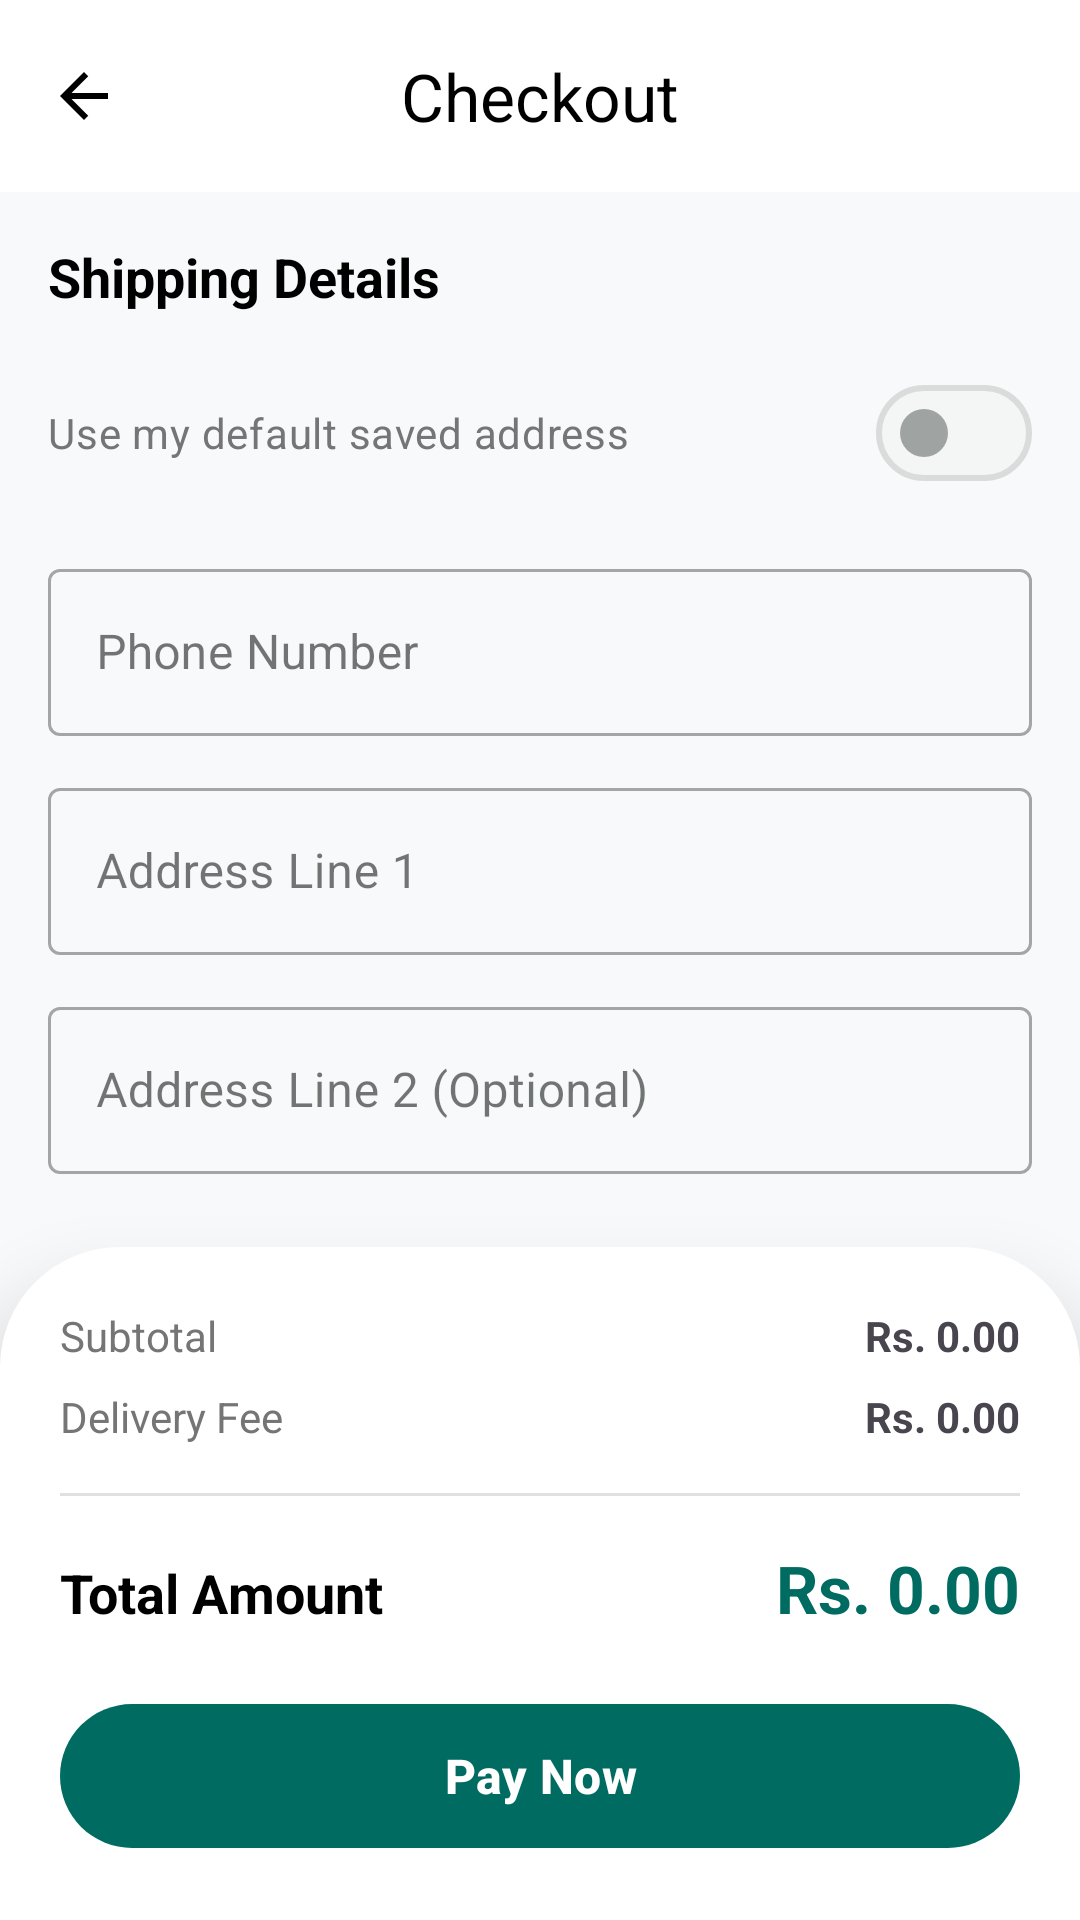

Android layout source for this screen:
<!-- AndroidManifest.xml: application theme Theme.MediFindTest -->
<!-- res/layout/activity_checkout.xml -->
<?xml version="1.0" encoding="utf-8"?>
<androidx.constraintlayout.widget.ConstraintLayout xmlns:android="http://schemas.android.com/apk/res/android"
    xmlns:app="http://schemas.android.com/apk/res-auto"
    android:layout_width="match_parent"
    android:layout_height="match_parent"
    android:background="#F8F9FA">

    <com.google.android.material.appbar.AppBarLayout
        android:id="@+id/appBarLayout_checkout"
        android:layout_width="match_parent"
        android:layout_height="wrap_content"
        app:layout_constraintTop_toTopOf="parent">

        <com.google.android.material.appbar.MaterialToolbar
            android:id="@+id/toolbar_checkout"
            android:layout_width="match_parent"
            android:layout_height="?attr/actionBarSize"
            android:background="@android:color/white"
            app:navigationIcon="@drawable/baseline_arrow_back_24"
            app:navigationIconTint="@android:color/black"
            app:title="Checkout"
            app:titleCentered="true"
            app:titleTextColor="@android:color/black" />
    </com.google.android.material.appbar.AppBarLayout>

    <androidx.core.widget.NestedScrollView
        android:layout_width="match_parent"
        android:layout_height="0dp"
        android:padding="16dp"
        app:layout_constraintBottom_toTopOf="@id/layout_order_summary"
        app:layout_constraintTop_toBottomOf="@id/appBarLayout_checkout">

        <LinearLayout
            android:layout_width="match_parent"
            android:layout_height="wrap_content"
            android:orientation="vertical">

            <TextView
                android:layout_width="wrap_content"
                android:layout_height="wrap_content"
                android:layout_marginBottom="16dp"
                android:text="Shipping Details"
                android:textColor="@android:color/black"
                android:textSize="18sp"
                android:textStyle="bold" />

            <com.google.android.material.materialswitch.MaterialSwitch
                android:id="@+id/switch_default_address"
                android:layout_width="match_parent"
                android:layout_height="wrap_content"
                android:layout_marginBottom="16dp"
                android:enabled="false"
                android:text="Use my default saved address"
                android:textColor="#757575" />

            <com.google.android.material.textfield.TextInputLayout
                style="@style/Widget.MaterialComponents.TextInputLayout.OutlinedBox"
                android:layout_width="match_parent"
                android:layout_height="wrap_content"
                android:layout_marginBottom="12dp"
                android:hint="Phone Number">

                <com.google.android.material.textfield.TextInputEditText
                    android:id="@+id/et_phone"
                    android:layout_width="match_parent"
                    android:layout_height="wrap_content"
                    android:enabled="true"
                    android:inputType="phone" />
            </com.google.android.material.textfield.TextInputLayout>

            <com.google.android.material.textfield.TextInputLayout
                style="@style/Widget.MaterialComponents.TextInputLayout.OutlinedBox"
                android:layout_width="match_parent"
                android:layout_height="wrap_content"
                android:layout_marginBottom="12dp"
                android:hint="Address Line 1">

                <com.google.android.material.textfield.TextInputEditText
                    android:id="@+id/et_address1"
                    android:layout_width="match_parent"
                    android:layout_height="wrap_content"
                    android:enabled="true" />
            </com.google.android.material.textfield.TextInputLayout>

            <com.google.android.material.textfield.TextInputLayout
                style="@style/Widget.MaterialComponents.TextInputLayout.OutlinedBox"
                android:layout_width="match_parent"
                android:layout_height="wrap_content"
                android:layout_marginBottom="12dp"
                android:hint="Address Line 2 (Optional)">

                <com.google.android.material.textfield.TextInputEditText
                    android:id="@+id/et_address2"
                    android:layout_width="match_parent"
                    android:layout_height="wrap_content"
                    android:enabled="true"/>
            </com.google.android.material.textfield.TextInputLayout>

            <LinearLayout
                android:layout_width="match_parent"
                android:layout_height="wrap_content"
                android:layout_marginBottom="12dp"
                android:baselineAligned="false"
                android:orientation="horizontal">

                <com.google.android.material.textfield.TextInputLayout
                    style="@style/Widget.MaterialComponents.TextInputLayout.OutlinedBox"
                    android:layout_width="0dp"
                    android:layout_height="wrap_content"
                    android:layout_marginEnd="8dp"
                    android:layout_weight="1"
                    android:hint="City">

                    <com.google.android.material.textfield.TextInputEditText
                        android:id="@+id/et_city"
                        android:layout_width="match_parent"
                        android:layout_height="wrap_content"
                        android:enabled="true"/>
                </com.google.android.material.textfield.TextInputLayout>

                <com.google.android.material.textfield.TextInputLayout
                    style="@style/Widget.MaterialComponents.TextInputLayout.OutlinedBox"
                    android:layout_width="0dp"
                    android:layout_height="wrap_content"
                    android:layout_weight="1"
                    android:hint="Postal Code">

                    <com.google.android.material.textfield.TextInputEditText
                        android:id="@+id/et_postal"
                        android:layout_width="match_parent"
                        android:layout_height="wrap_content"
                        android:inputType="number"
                        android:enabled="true"/>
                </com.google.android.material.textfield.TextInputLayout>
            </LinearLayout>
        </LinearLayout>
    </androidx.core.widget.NestedScrollView>

    <LinearLayout
        android:id="@+id/layout_order_summary"
        android:layout_width="match_parent"
        android:layout_height="wrap_content"
        android:background="@drawable/view_pager_top_corner_round"
        android:backgroundTint="@android:color/white"
        android:elevation="16dp"
        android:orientation="vertical"
        android:padding="20dp"
        app:layout_constraintBottom_toBottomOf="parent">

        <LinearLayout
            android:layout_width="match_parent"
            android:layout_height="wrap_content"
            android:layout_marginBottom="8dp"
            android:orientation="horizontal">

            <TextView
                android:layout_width="0dp"
                android:layout_height="wrap_content"
                android:layout_weight="1"
                android:text="Subtotal"
                android:textColor="#757575" />

            <TextView
                android:id="@+id/tv_checkout_subtotal"
                android:layout_width="wrap_content"
                android:layout_height="wrap_content"
                android:text="Rs. 0.00"
                android:textStyle="bold" />
        </LinearLayout>

        <LinearLayout
            android:layout_width="match_parent"
            android:layout_height="wrap_content"
            android:layout_marginBottom="16dp"
            android:orientation="horizontal">

            <TextView
                android:layout_width="0dp"
                android:layout_height="wrap_content"
                android:layout_weight="1"
                android:text="Delivery Fee"
                android:textColor="#757575" />

            <TextView
                android:id="@+id/tv_checkout_delivery"
                android:layout_width="wrap_content"
                android:layout_height="wrap_content"
                android:text="Rs. 0.00"
                android:textStyle="bold" />
        </LinearLayout>

        <View
            android:layout_width="match_parent"
            android:layout_height="1dp"
            android:layout_marginBottom="16dp"
            android:background="#E0E0E0" />

        <LinearLayout
            android:layout_width="match_parent"
            android:layout_height="wrap_content"
            android:layout_marginBottom="20dp"
            android:orientation="horizontal">

            <TextView
                android:layout_width="0dp"
                android:layout_height="wrap_content"
                android:layout_weight="1"
                android:text="Total Amount"
                android:textColor="@android:color/black"
                android:textSize="18sp"
                android:textStyle="bold" />

            <TextView
                android:id="@+id/tv_checkout_total"
                android:layout_width="wrap_content"
                android:layout_height="wrap_content"
                android:text="Rs. 0.00"
                android:textColor="@color/md_theme_primary"
                android:textSize="22sp"
                android:textStyle="bold" />
        </LinearLayout>

        <com.google.android.material.button.MaterialButton
            android:id="@+id/btn_pay_now"
            android:layout_width="match_parent"
            android:layout_height="56dp"
            android:text="Pay Now"
            android:textSize="16sp"
            android:textStyle="bold" />
    </LinearLayout>

</androidx.constraintlayout.widget.ConstraintLayout>
<!-- resources referenced by this layout -->
<resources>
  <color name="md_theme_primary">#006B60</color>
  <!-- drawable baseline_arrow_back_24 (drawable) -->
  <vector xmlns:android="http://schemas.android.com/apk/res/android"
      android:width="24dp"
      android:height="24dp"
      android:autoMirrored="true"
      android:tint="#00796B"
      android:viewportWidth="24"
      android:viewportHeight="24">
  
      <path
          android:fillColor="@android:color/white"
          android:pathData="M20,11H7.83l5.59,-5.59L12,4l-8,8 8,8 1.41,-1.41L7.83,13H20v-2z" />
  
  </vector>
  <!-- drawable view_pager_top_corner_round (drawable) -->
  <?xml version="1.0" encoding="utf-8"?>
  <shape xmlns:android="http://schemas.android.com/apk/res/android">
  
      <solid android:color="@color/md_theme_onPrimary"/>
      <corners android:topRightRadius="40dp" android:topLeftRadius="40dp"/>
  
  </shape>
  <color name="md_theme_onPrimary">#FFFFFF</color>
  <color name="md_theme_primaryContainer">#9EF2E3</color>
  <color name="md_theme_onPrimaryContainer">#005048</color>
  <color name="md_theme_secondary">#4A635E</color>
  <color name="md_theme_onSecondary">#FFFFFF</color>
  <color name="md_theme_secondaryContainer">#CCE8E2</color>
  <color name="md_theme_onSecondaryContainer">#334B47</color>
  <color name="md_theme_tertiary">#456179</color>
  <color name="md_theme_onTertiary">#FFFFFF</color>
  <color name="md_theme_tertiaryContainer">#CCE5FF</color>
  <color name="md_theme_onTertiaryContainer">#2D4960</color>
  <color name="md_theme_error">#BA1A1A</color>
  <color name="md_theme_onError">#FFFFFF</color>
  <color name="md_theme_errorContainer">#FFDAD6</color>
  <color name="md_theme_onErrorContainer">#93000A</color>
  <color name="md_theme_onBackground">#161D1B</color>
  <color name="md_theme_surface">#F4FBF8</color>
  <color name="md_theme_onSurface">#161D1B</color>
  <color name="md_theme_surfaceVariant">#DAE5E1</color>
  <color name="md_theme_onSurfaceVariant">#3F4946</color>
  <color name="md_theme_outline">#6F7976</color>
  <color name="md_theme_outlineVariant">#BEC9C5</color>
  <color name="md_theme_inverseSurface">#2B3230</color>
  <color name="md_theme_inverseOnSurface">#ECF2EF</color>
  <color name="md_theme_inversePrimary">#82D5C7</color>
  <color name="md_theme_primaryFixed">#9EF2E3</color>
  <color name="md_theme_onPrimaryFixed">#00201C</color>
  <color name="md_theme_primaryFixedDim">#82D5C7</color>
  <color name="md_theme_onPrimaryFixedVariant">#005048</color>
  <color name="md_theme_secondaryFixed">#CCE8E2</color>
  <color name="md_theme_onSecondaryFixed">#05201C</color>
  <color name="md_theme_secondaryFixedDim">#B1CCC6</color>
  <color name="md_theme_onSecondaryFixedVariant">#334B47</color>
  <color name="md_theme_tertiaryFixed">#CCE5FF</color>
  <color name="md_theme_onTertiaryFixed">#001E31</color>
  <color name="md_theme_tertiaryFixedDim">#ADCAE5</color>
  <color name="md_theme_onTertiaryFixedVariant">#2D4960</color>
  <color name="md_theme_surfaceDim">#D5DBD9</color>
  <color name="md_theme_surfaceBright">#F4FBF8</color>
  <color name="md_theme_surfaceContainerLowest">#FFFFFF</color>
  <color name="md_theme_surfaceContainerLow">#EFF5F2</color>
  <color name="md_theme_surfaceContainer">#E9EFEC</color>
  <color name="md_theme_surfaceContainerHigh">#E3EAE7</color>
  <color name="md_theme_surfaceContainerHighest">#DDE4E1</color>
</resources>
